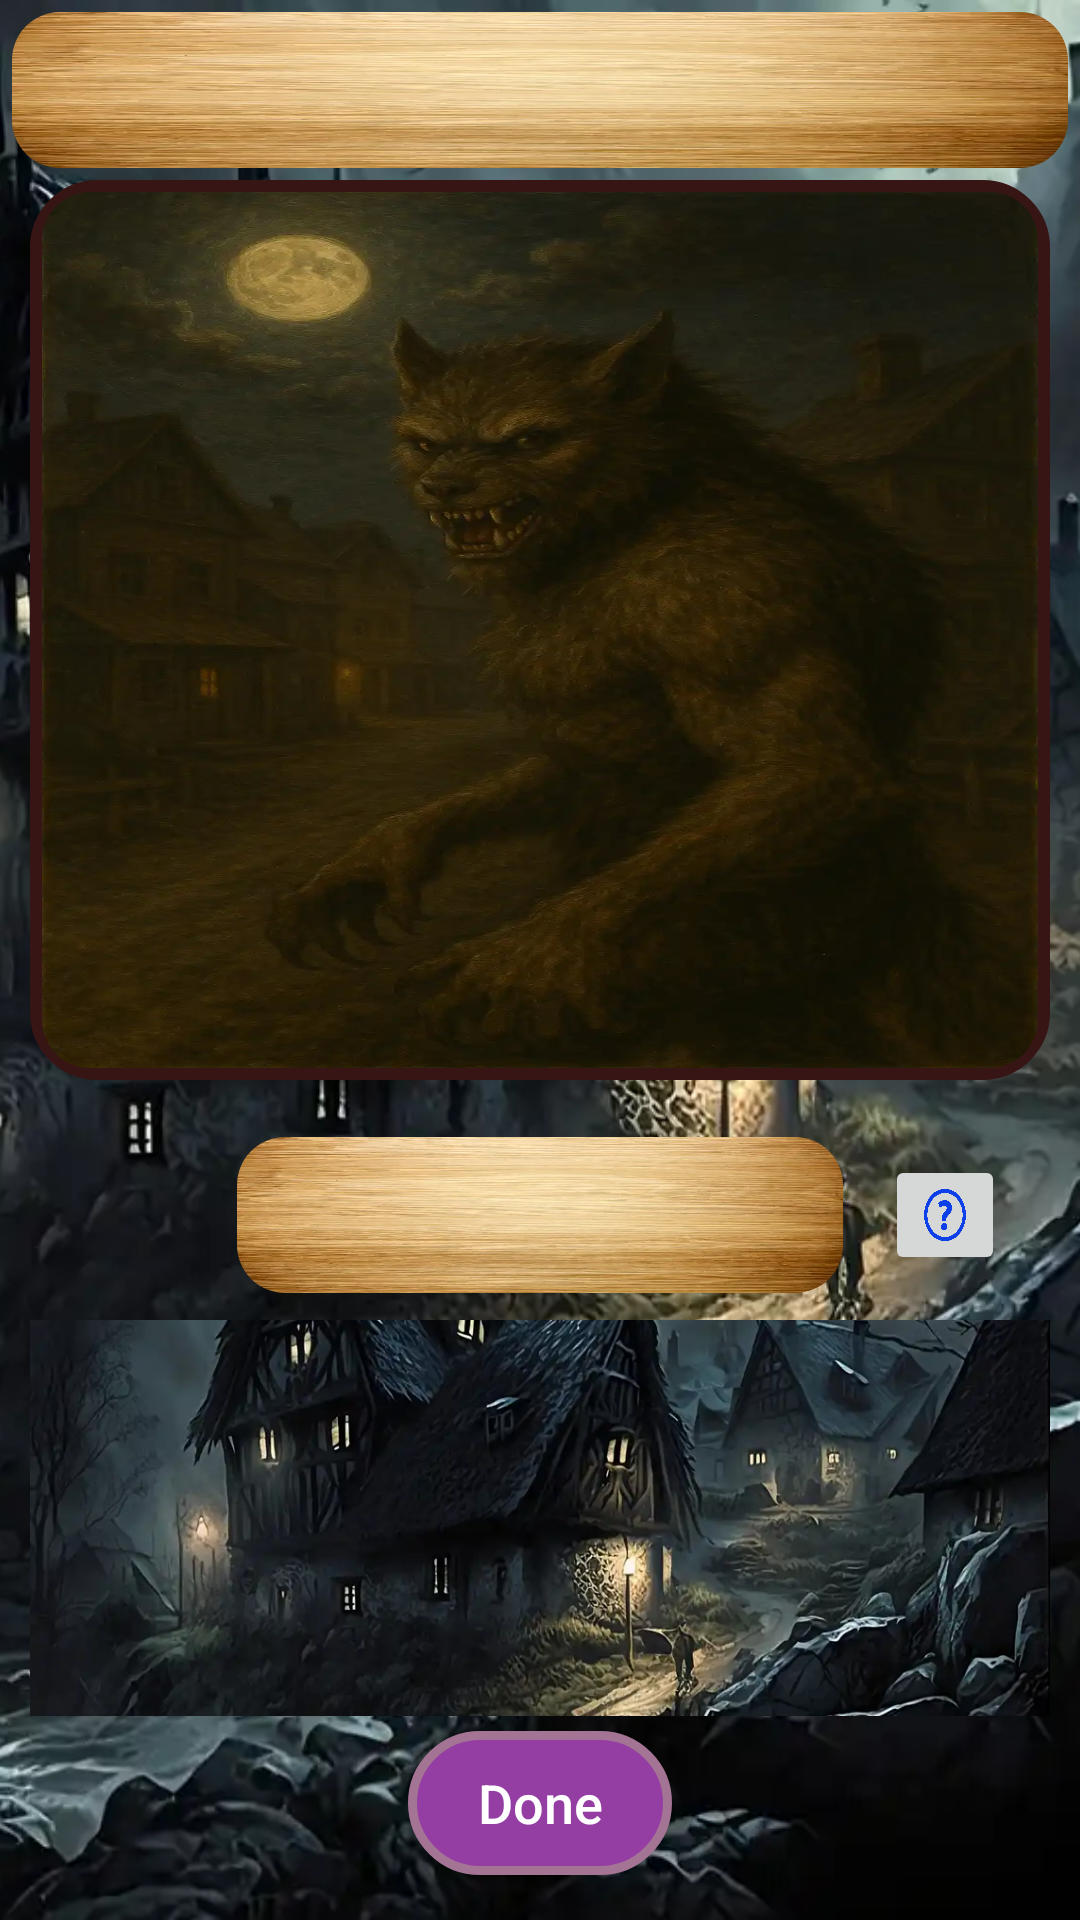

Write the Android layout XML for this screen, with the resource values it uses.
<!-- AndroidManifest.xml: application theme Theme.Werewolf -->
<!-- res/layout/fragment_grid.xml -->
<?xml version="1.0" encoding="utf-8"?>
<androidx.constraintlayout.widget.ConstraintLayout
    xmlns:android="http://schemas.android.com/apk/res/android"
    xmlns:app="http://schemas.android.com/apk/res-auto"
    android:layout_width="match_parent"
    android:layout_height="wrap_content">

    <ImageView
        android:id="@+id/backgroundImage"
        android:layout_width="match_parent"
        android:layout_height="match_parent"
        android:scaleType="centerCrop"
        android:src="@drawable/image_dark_village" />

    <LinearLayout
        android:id="@+id/titleTextView"
        android:layout_width="match_parent"
        android:layout_height="wrap_content"
        app:layout_constraintEnd_toEndOf="parent"
        app:layout_constraintStart_toStartOf="parent"
        app:layout_constraintTop_toTopOf="parent">

        <include layout="@layout/textview_title" />
    </LinearLayout>

    <LinearLayout
        android:id="@+id/roleImageLabelLayout"
        android:layout_width="match_parent"
        android:layout_height="300dp"
        android:layout_marginEnd="10dp"
        android:layout_marginStart="10dp"
        app:layout_constraintStart_toStartOf="parent"
        app:layout_constraintEnd_toEndOf="parent"
        app:layout_constraintTop_toBottomOf="@id/titleTextView"
        android:background="@drawable/imageview_shape">
        <com.google.android.material.imageview.ShapeableImageView
            android:id="@+id/roleImageLabel"
            android:layout_width="match_parent"
            android:layout_height="match_parent"
            android:layout_margin="4dp"
            android:src="@drawable/werewolf"
            android:scaleType="fitXY"
            android:background="@drawable/imageview_shape"
            app:shapeAppearanceOverlay="@style/CustomShapeAppearance"
            >
        </com.google.android.material.imageview.ShapeableImageView>
    </LinearLayout>

    <LinearLayout
        android:id="@+id/textViewDescription"
        android:layout_width="match_parent"
        android:layout_height="wrap_content"
        android:layout_marginEnd="70dp"
        android:layout_marginStart="70dp"
        android:layout_marginTop="10dp"
        app:layout_constraintStart_toStartOf="parent"
        app:layout_constraintEnd_toEndOf="parent"
        app:layout_constraintTop_toBottomOf="@id/roleImageLabelLayout">
        <include
            layout="@layout/textview_description" />

    </LinearLayout>

    <ImageButton
        android:id="@+id/roleDescriptionButton"
        android:layout_width="40dp"
        android:layout_height="40dp"
        app:layout_constraintEnd_toEndOf="parent"
        app:layout_constraintStart_toEndOf="@id/textViewDescription"
        app:layout_constraintTop_toBottomOf="@id/roleImageLabelLayout"
        app:layout_constraintBottom_toTopOf="@id/selectionsFrameLayout"
        android:layout_marginTop="10dp"
        android:layout_marginEnd="20dp"
        android:contentDescription="@string/role_description"
        android:src="@drawable/image_questionmark"
        android:scaleType="fitXY" />

    <FrameLayout
        android:id="@+id/selectionsFrameLayout"
        android:layout_width="match_parent"
        android:layout_height="0dp"
        android:orientation="horizontal"
        android:layout_marginRight="10dp"
        android:layout_marginLeft="10dp"
        android:layout_marginBottom="5dp"
        app:layout_constraintStart_toStartOf="parent"
        app:layout_constraintEnd_toEndOf="parent"
        app:layout_constraintTop_toBottomOf="@id/textViewDescription"
        app:layout_constraintBottom_toTopOf="@id/confirmButton">
        <include
            android:elevation="0dp"
            layout="@layout/imageview_background" />
        <ScrollView
            android:layout_width="match_parent"
            android:layout_height="match_parent"
            android:layout_marginBottom="15dp"
            app:layout_constraintStart_toStartOf="parent"
            app:layout_constraintEnd_toEndOf="parent"
            app:layout_constraintTop_toBottomOf="@id/textViewDescription"
            app:layout_constraintBottom_toTopOf="@id/confirmButton"
            android:elevation="1dp">
            <GridLayout
                android:id="@+id/gridLayout"
                android:layout_width="match_parent"
                android:layout_height="wrap_content"
                app:layout_constraintStart_toStartOf="parent"
                app:layout_constraintEnd_toEndOf="parent"
                app:layout_constraintTop_toBottomOf="@id/textViewDescription"
                android:layout_marginRight="10dp"
                android:layout_marginLeft="10dp"
                android:columnCount="3"
                android:padding="16dp">
            </GridLayout>
        </ScrollView>
    </FrameLayout>

    <TextView
        android:id="@+id/roleDescription"
        android:layout_width="match_parent"
        android:layout_height="match_parent"
        android:layout_marginEnd="70dp"
        android:layout_marginStart="70dp"
        android:padding="35dp"
        android:background="@drawable/textview_shape3"
        android:textColor="@android:color/black"
        android:text="@string/werewolf_description"
        android:visibility="gone"
        app:layout_constraintStart_toStartOf="parent"
        app:layout_constraintEnd_toEndOf="parent"
        app:layout_constraintBottom_toBottomOf="parent"
        app:layout_constraintTop_toTopOf="parent"/>

    <Button
        android:id="@+id/confirmButton"
        android:layout_width="wrap_content"
        android:layout_height="wrap_content"
        android:paddingStart="16dp"
        android:paddingEnd="16dp"
        app:layout_constraintStart_toStartOf="parent"
        app:layout_constraintEnd_toEndOf="parent"
        app:layout_constraintBottom_toBottomOf="parent"
        android:layout_marginBottom="15dp"
        android:background="@drawable/button_shape"
        android:text="@string/done"
        android:textAllCaps="false"
        android:textColor="#FFFFFF"
        android:textSize="18sp" />

</androidx.constraintlayout.widget.ConstraintLayout>
<!-- res/layout/textview_title.xml (included above) -->
<?xml version="1.0" encoding="utf-8"?>
<RelativeLayout
    android:layout_width="match_parent"
    android:layout_height="60dp"
    android:background="@drawable/shape_dark_red_border"
    xmlns:android="http://schemas.android.com/apk/res/android"
    xmlns:app="http://schemas.android.com/apk/res-auto">
    <com.google.android.material.imageview.ShapeableImageView
        android:layout_width="match_parent"
        android:layout_height="match_parent"
        android:layout_margin="4dp"
        android:src="@drawable/image_wood_background_clean"
        android:scaleType="fitXY"
        android:background="@drawable/shape_dark_red_border"
        app:shapeAppearanceOverlay="@style/CustomShapeAppearance"
        >
    </com.google.android.material.imageview.ShapeableImageView>

    <TextView
        android:id="@+id/titleLabel"
        android:layout_width="wrap_content"
        android:layout_height="wrap_content"
        android:layout_centerInParent="true"
        android:layout_margin="2dp"
        android:fontFamily="@font/font_old_english_five"
        android:text=""
        android:textColor="#000000"
        android:textSize="18sp" />

</RelativeLayout>
<!-- res/layout/textview_description.xml (included above) -->
<?xml version="1.0" encoding="utf-8"?>
<RelativeLayout
    android:layout_width="match_parent"
    android:layout_height="60dp"
    android:layout_margin="5dp"
    android:layout_gravity="top|center_horizontal"
    android:background="@drawable/shape_dark_red_border"
    xmlns:android="http://schemas.android.com/apk/res/android"
    xmlns:app="http://schemas.android.com/apk/res-auto">
    <com.google.android.material.imageview.ShapeableImageView
        android:layout_width="match_parent"
        android:layout_height="match_parent"
        android:layout_margin="4dp"
        android:src="@drawable/image_wood_background_clean"
        android:scaleType="fitXY"
        android:background="@drawable/shape_dark_red_border"
        app:shapeAppearanceOverlay="@style/CustomShapeAppearance"
        >
    </com.google.android.material.imageview.ShapeableImageView>

    <TextView
        android:id="@+id/descriptionLabel"
        android:layout_width="wrap_content"
        android:layout_height="wrap_content"
        android:layout_centerInParent="true"
        android:layout_margin="2dp"
        android:fontFamily="@font/font_old_english_five"
        android:text=""
        android:textColor="#000000"
        android:textSize="18sp" />

</RelativeLayout>
<!-- res/layout/imageview_background.xml (included above) -->
<?xml version="1.0" encoding="utf-8"?>
<androidx.constraintlayout.widget.ConstraintLayout xmlns:android="http://schemas.android.com/apk/res/android"
    android:layout_width="match_parent"
    android:layout_height="match_parent">
    <ImageView
        android:id="@+id/backgroundImage"
        android:layout_width="match_parent"
        android:layout_height="match_parent"
        android:scaleType="centerCrop"
        android:src="@drawable/image_dark_village" />

</androidx.constraintlayout.widget.ConstraintLayout>
<!-- resources referenced by this layout -->
<resources>
  <!-- drawable button_shape (drawable) -->
  <?xml version="1.0" encoding="utf-8"?>
  <shape xmlns:android="http://schemas.android.com/apk/res/android" android:shape="rectangle" >
      <corners
          android:radius="30dp"
          />
      <solid
          android:color="#943EA4"
          />
      <padding
          android:left="0dp"
          android:top="0dp"
          android:right="0dp"
          android:bottom="0dp"
          />
      <stroke
          android:width="3dp"
          android:color="#A47494"
          />
  </shape>
  <!-- drawable image_dark_village: webp bitmap (drawable, 55124 bytes) -->
  <!-- drawable image_questionmark: webp bitmap (drawable, 48052 bytes) -->
  <!-- drawable image_wood_background_clean: webp bitmap (drawable, 22938 bytes) -->
  <!-- drawable imageview_shape (drawable) -->
  <shape xmlns:android="http://schemas.android.com/apk/res/android">
      
      <stroke
          android:width="5dp"
          android:color="#371515" />
  
      
      <corners android:radius="20dp" />
  </shape>
  <!-- drawable textview_shape3 (drawable) -->
  <?xml version="1.0" encoding="utf-8"?>
  <shape xmlns:android="http://schemas.android.com/apk/res/android" android:shape="rectangle" >
      <corners
          android:radius="5dp"
          />
      <solid
          android:color="#943EA4"
          />
      <padding
          android:left="0dp"
          android:top="0dp"
          android:right="0dp"
          android:bottom="0dp"
          />
      <size
          android:width="100dp"
          android:height="50dp"
          />
      <stroke
          android:width="3dp"
          android:color="#A47494"
          />
  </shape>
  <!-- drawable werewolf: webp bitmap (drawable, 31502 bytes) -->
  <string name="done">Done</string>
  <string name="role_description">Role Description</string>
  <string name="werewolf_description">Belongs to the werewolves team. Every night can select a villager to eliminate</string>
  <style name="CustomShapeAppearance" parent="ShapeAppearance.MaterialComponents.SmallComponent">
          <item name="cornerFamily">rounded</item>
          <item name="cornerSize">16dp</item>
      </style>
  <style name="Theme.Werewolf" parent="Base.Theme.Werewolf" />
  <style name="Base.Theme.Werewolf" parent="Theme.Material3.DayNight.NoActionBar">
          
          
      </style>
</resources>
